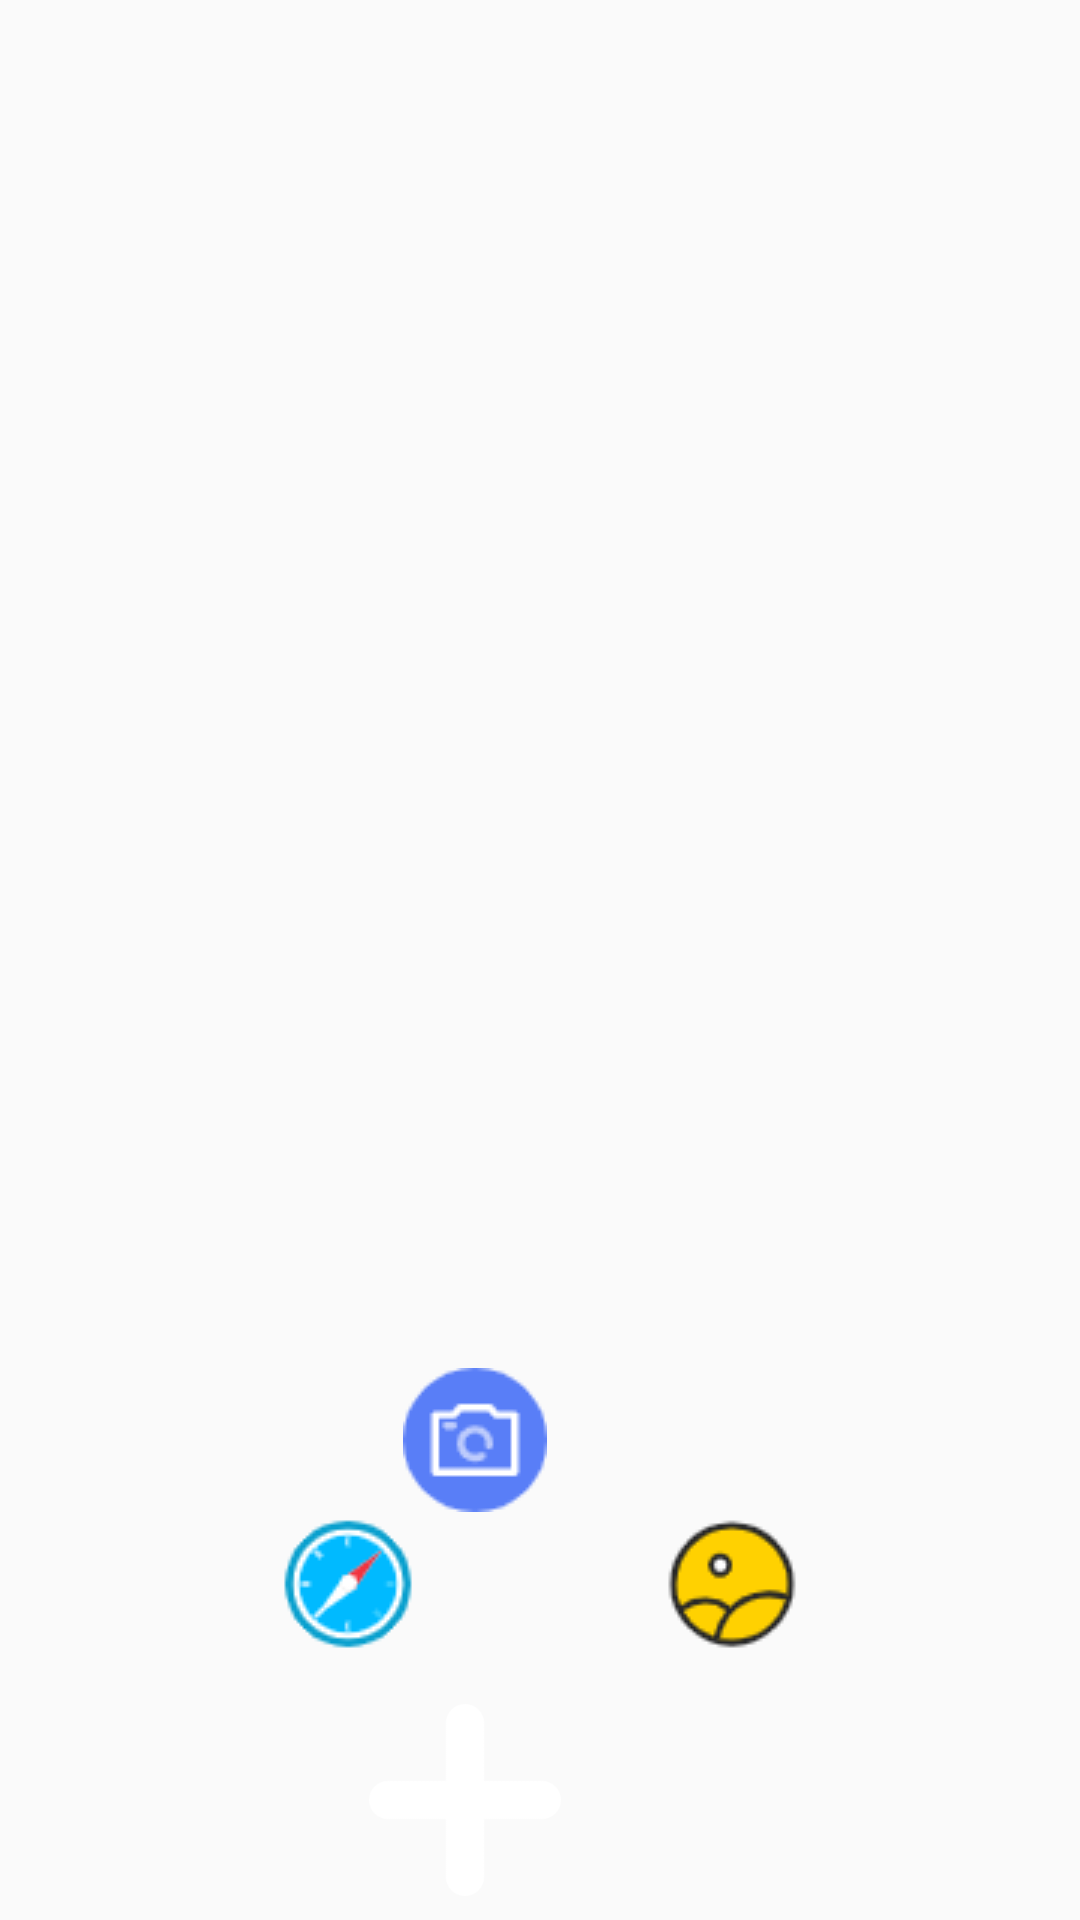

Android layout source for this screen:
<!-- AndroidManifest.xml: application theme NoAppTheme -->
<!-- res/layout/alert_dialo.xml -->
<?xml version="1.0" encoding="utf-8"?>
<FrameLayout
    android:id="@+id/pop_layout"
    xmlns:android="http://schemas.android.com/apk/res/android"
    xmlns:app="http://schemas.android.com/apk/res-auto"
    android:layout_width="match_parent"
    android:layout_height="match_parent">
    <androidx.constraintlayout.widget.ConstraintLayout
        android:layout_width="match_parent"
        android:layout_height="match_parent">
        <ImageButton
            android:id="@+id/btn_web_photo"
            android:layout_width="wrap_content"
            android:layout_height="wrap_content"
            android:layout_marginStart="92dp"
            android:layout_marginBottom="88dp"
            android:background="@drawable/icon_compass"
            app:layout_constraintBottom_toBottomOf="parent"
            app:layout_constraintStart_toStartOf="parent" />

        <ImageButton
            android:id="@+id/btn_take_photo"
            android:layout_width="wrap_content"
            android:layout_height="wrap_content"
            android:layout_marginEnd="171dp"
            android:layout_marginBottom="136dp"
            android:background="@drawable/icon_photo"
            app:layout_constraintBottom_toBottomOf="parent"
            app:layout_constraintEnd_toEndOf="parent"
            app:layout_constraintHorizontal_bias="0.952"
            app:layout_constraintStart_toStartOf="parent" />

        <ImageButton
            android:id="@+id/btn_pick_photo"
            android:layout_width="wrap_content"
            android:layout_height="wrap_content"
            android:layout_marginEnd="92dp"
            android:layout_marginBottom="88dp"
            android:background="@drawable/icon_album"
            app:layout_constraintBottom_toBottomOf="parent"
            app:layout_constraintEnd_toEndOf="parent" />

        <ImageButton
            android:id="@+id/btn_cancel"
            android:layout_width="wrap_content"
            android:layout_height="wrap_content"
            android:layout_gravity="center"
            android:layout_marginEnd="173dp"
            android:layout_marginBottom="8dp"
            android:background="@mipmap/button_plus"
            app:layout_constraintBottom_toBottomOf="parent"
            app:layout_constraintEnd_toEndOf="parent" />
    </androidx.constraintlayout.widget.ConstraintLayout>
</FrameLayout>
<!-- resources referenced by this layout -->
<resources>
  <!-- drawable icon_album: png bitmap (drawable, 2216 bytes) -->
  <!-- drawable icon_compass: png bitmap (drawable, 2052 bytes) -->
  <!-- drawable icon_photo: png bitmap (drawable, 1582 bytes) -->
  <!-- mipmap button_plus: png bitmap (mipmap-xxxhdpi, 3960 bytes) -->
  <style name="NoAppTheme" parent="Theme.AppCompat.Light.NoActionBar">
          
          <item name="colorPrimary">#FFFFFF</item>
          <item name="colorPrimaryDark">#FF5252</item>
          <item name="colorAccent">@color/colorAccent</item>
      </style>
  <color name="colorAccent">#FF5252</color>
</resources>
